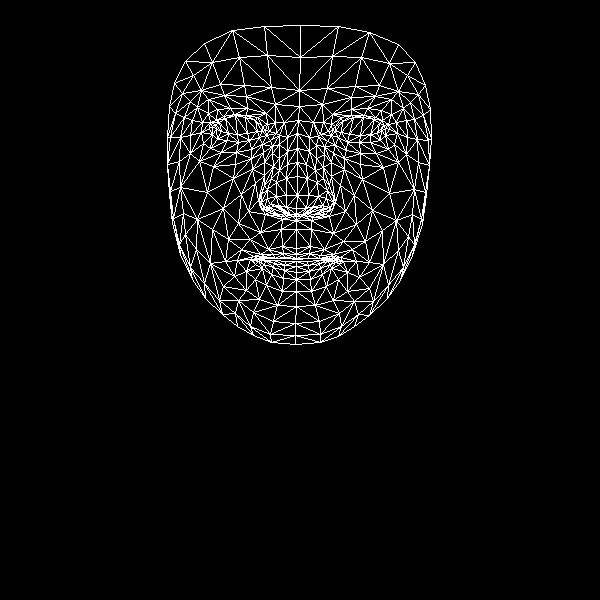

Data behind this chart, as committed beside it:
, x, y
0, 296, 248
1, 296, 208
2, 296, 220
3, 287, 164
4, 297, 195
5, 297, 176
6, 297, 133
7, 216, 129
8, 299, 106
9, 299, 90
10, 300, 25
11, 296, 254
12, 296, 258
13, 296, 259
14, 296, 261
15, 296, 266
16, 296, 272
17, 296, 279
18, 296, 291
19, 296, 214
20, 286, 213
21, 174, 83
22, 249, 140
23, 238, 142
24, 227, 140
25, 212, 134
26, 259, 137
27, 234, 114
28, 246, 115
29, 223, 116
30, 216, 120
31, 203, 143
32, 253, 312
33, 212, 126
34, 170, 137
35, 190, 135
36, 241, 194
37, 282, 246
38, 284, 257
39, 268, 249
40, 260, 254
41, 275, 258
42, 267, 258
43, 246, 271
44, 286, 207
45, 286, 195
46, 197, 107
47, 264, 162
48, 261, 202
49, 261, 194
50, 207, 192
51, 286, 178
52, 224, 95
53, 208, 99
54, 185, 61
55, 275, 104
56, 257, 117
57, 237, 260
58, 180, 254
59, 269, 209
... 408 more rows
